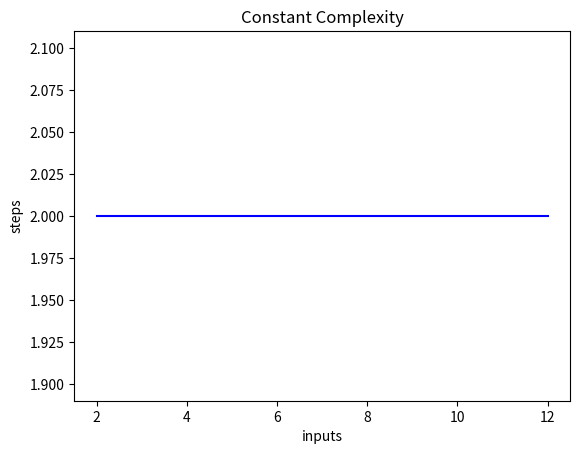

Reproduce this figure in Python.
import matplotlib.pyplot as plt
import numpy as np

x = [2, 4, 6, 8, 10, 12]
y = [2, 2, 2, 2, 2, 2]


plt.plot(x, y, 'b')
plt.xlabel('inputs')
plt.ylabel('steps')
plt.title('Constant Complexity')
plt.show()

